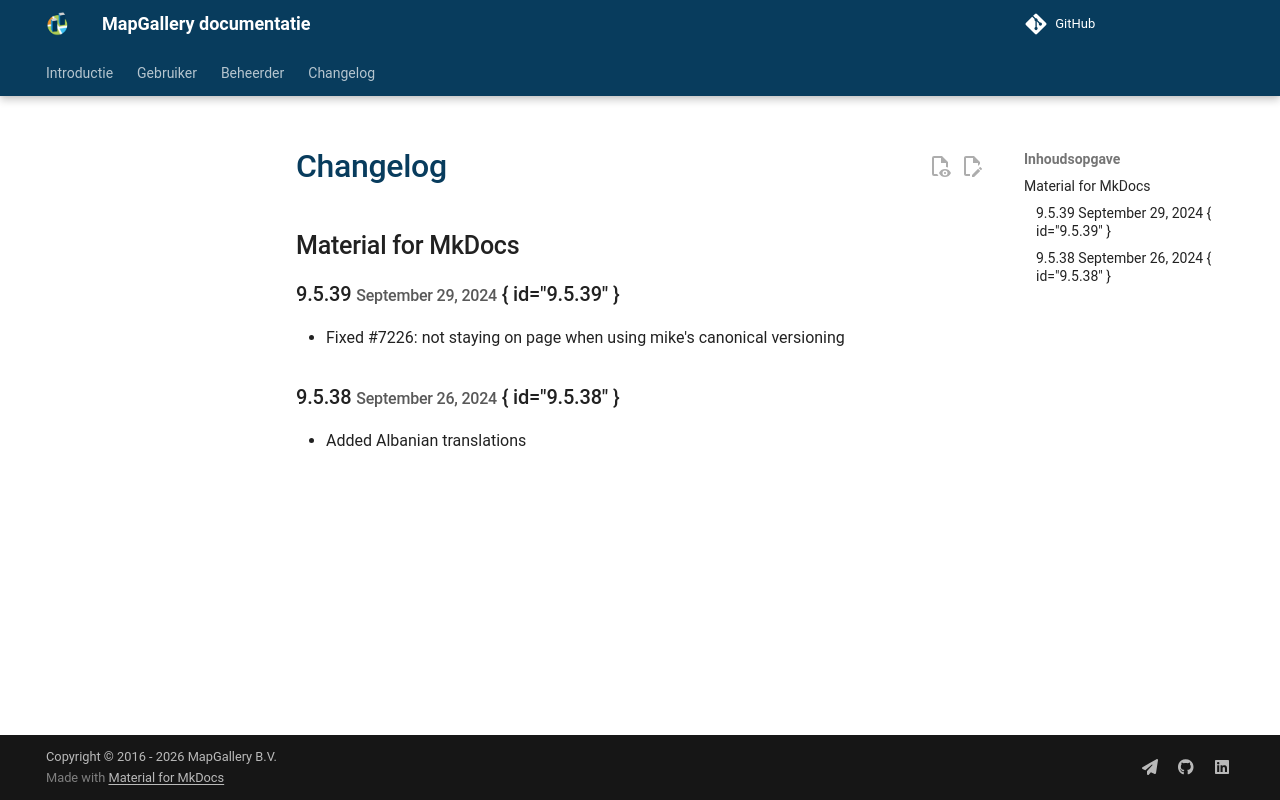

repository: mapgallery/documentation · page: 8.0/extra/changelog/index.html · generator: mkdocs

# Changelog

## Material for MkDocs

### 9.5.39 <small>September 29, 2024</small> { id="9.5.39" }

- Fixed #7226: not staying on page when using mike's canonical versioning

### 9.5.38 <small>September 26, 2024</small> { id="9.5.38" }

- Added Albanian translations
